Run: headless pygame with SDL's dummy video driver; simulated clock (each Clock.tick advances the game by its frame time, no real sleeping); random seed 0; keys injected as events and as key.get_pressed() state; no mouse input.
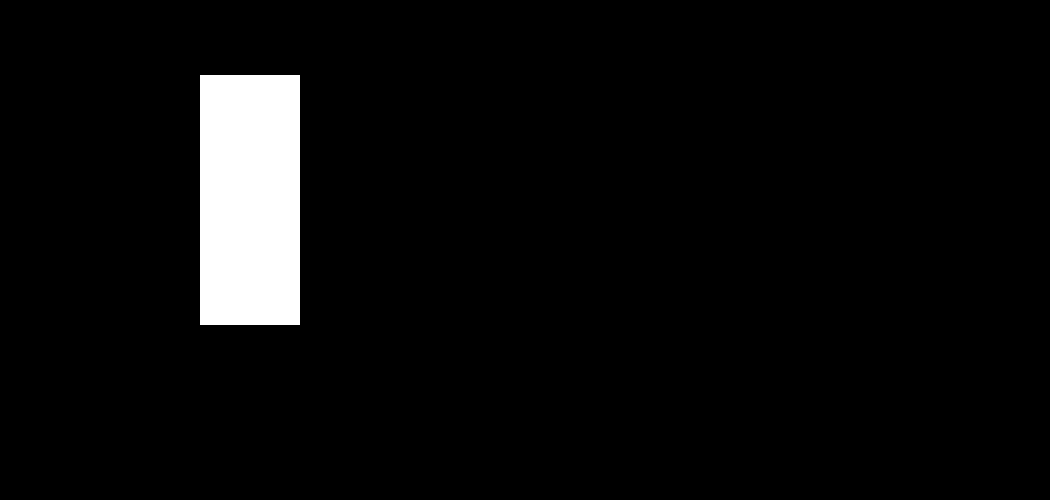
Frame 1 of 4 · flips 1–60 · no input
Frame 2 of 4 · flips 61–180 · tapped SPACE, RETURN · held RIGHT (→), D · screen unchanged from frame 1, image omitted
Frame 3 of 4 · flips 181–300 · held DOWN (↓), S · screen unchanged from frame 2, image omitted
Frame 4 of 4 · flips 301–420 · held LEFT (←), A, UP (↑), W · screen unchanged from frame 3, image omitted

The pygame program that drew these frames:

# Import the library of functions called 'pygame'
import pygame

############################################################################################# 
# Define a function that will draw a stack of blocks at a certain location
# You need to update this function so that it draws a stack of blocks of the correct height
# currently ony one block is drawn


def draw_stack(screen, x, y, height):
    if height > 0:
        draw_block(screen, x, y)
        draw_stack(screen, x, y - 25, height - 1)

##############################################################################################        
      
# Define a function that draws a single block at a particular location   
def draw_block(screen, x, y):
    pygame.draw.rect(screen, white, [x, y, 100, 25])
        
# Initialize the game engine
pygame.init()
 
# Define the colors we will use in RGB format
black = [0, 0, 0]
white = [255, 255, 255]
blue = [0, 0, 255]
green = [0, 255, 0]
red = [255, 0, 0]

# Set the height and width of the screen
size = [1050, 500]
screen = pygame.display.set_mode(size)
 
# Loop until the user clicks the close button.
done=False
clock = pygame.time.Clock()
 
 
while not done:
 
    # This limits the while loop to a max of 10 times per second.
    # Leave this out and we will use all CPU we can.
    clock.tick(10)
     
    for event in pygame.event.get():  # User did something
        if event.type == pygame.QUIT:  # If user clicked close
            done = True  # Flag that we are done so we exit this loop
 
    # Clear the screen and set the screen background
    screen.fill(black)
     
    # Draw a stack of ten blocks at a particular location
    draw_stack(screen, 200, 300, 10)
 
    # Go ahead and update the screen with what we've drawn.
    # This MUST happen after all the other drawing commands.
    pygame.display.flip()
 
# Tidy up
pygame.quit()
